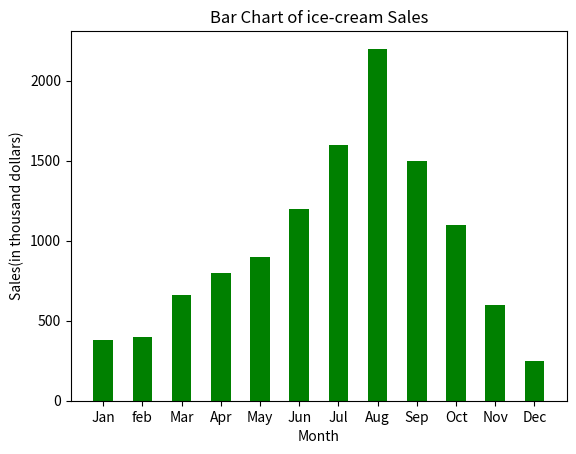

This chart was generated by the following Python code:
import pandas as pd
import matplotlib.pyplot as plt


import pandas as pd

data = {
'Month': ['Jan', 'Feb', 'Mar', 'Apr', 'May', 'Jun', 'Jul', 'Aug', 'Sep', 'Oct', 'Nov', 'Dec'],
'Sales': [380, 400, 660, 800, 900, 1200, 1600, 2200, 1500, 1100, 600, 250]
}
df = pd.DataFrame(data)
df.to_csv('sales.csv', index=False)

x = [1, 2, 3, 4, 5, 6, 7, 8, 9, 10, 11, 12]
y = [380, 400, 660, 800, 900, 1200, 1600, 2200, 1500, 1100, 600, 250]
colora = 'green'
plt.bar(x,y , color = colora , width=0.5)
plt.title("Bar Chart of ice-cream Sales")
plt.xlabel("Month")
plt.ylabel("Sales(in thousand dollars)")
plt.xticks(x, ["Jan","feb","Mar","Apr","May","Jun","Jul","Aug","Sep","Oct","Nov","Dec"])
plt.show()